The GitHub repository kkd1215/Number-guesser-with-CNN contains a labelled image folder "Number-guesser-with-CNN" with 10 categories: eight, five, four, nine, one, seven, six, three, two, zero. Examples follow, each with its label.

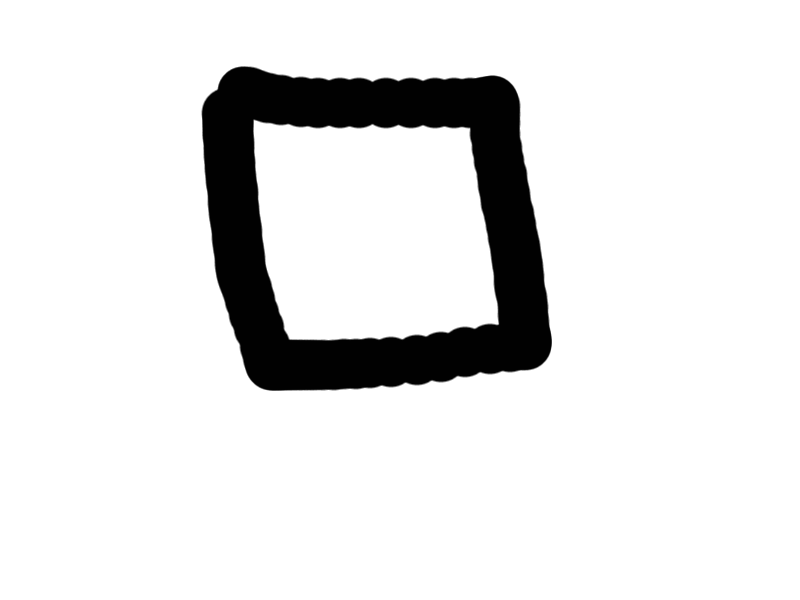
Label: zero

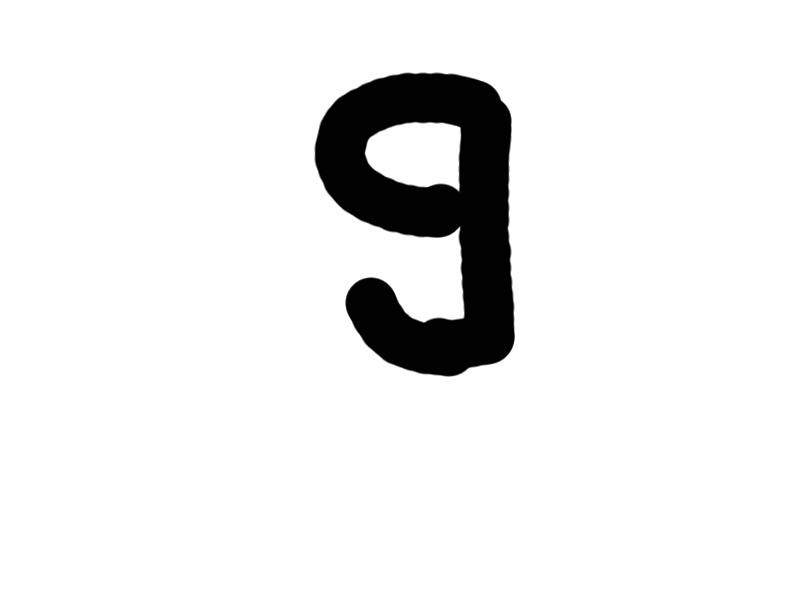
Label: nine

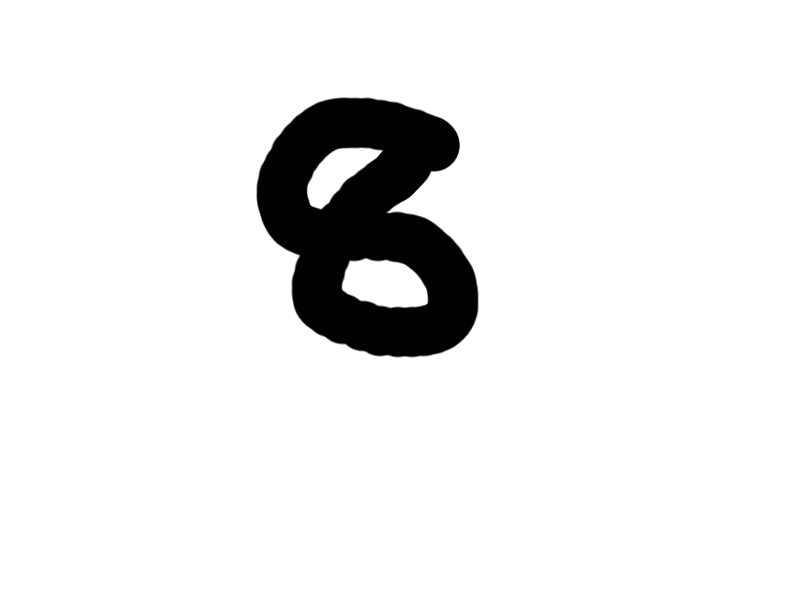
Label: eight

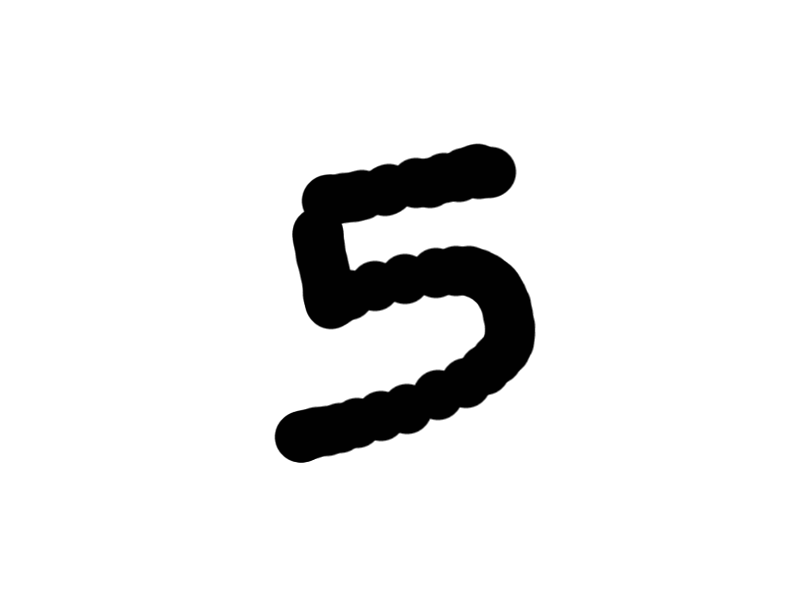
Label: five

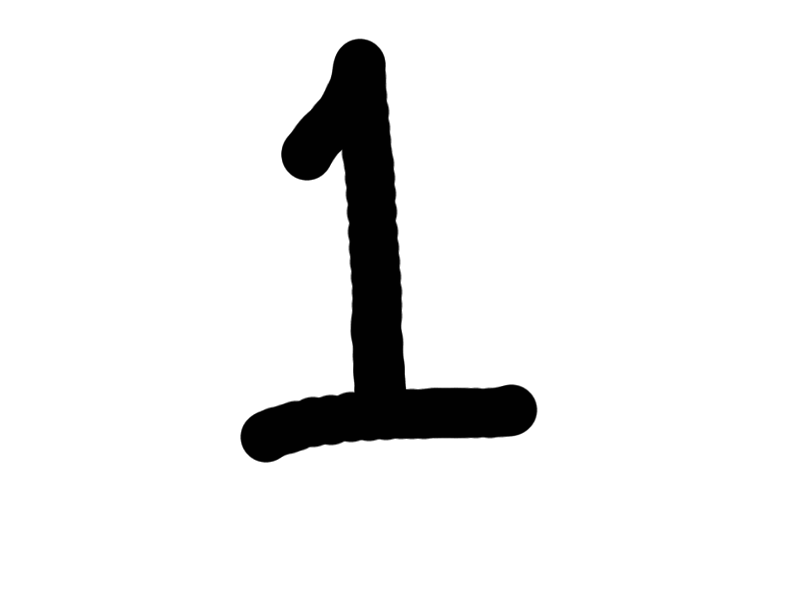
Label: one

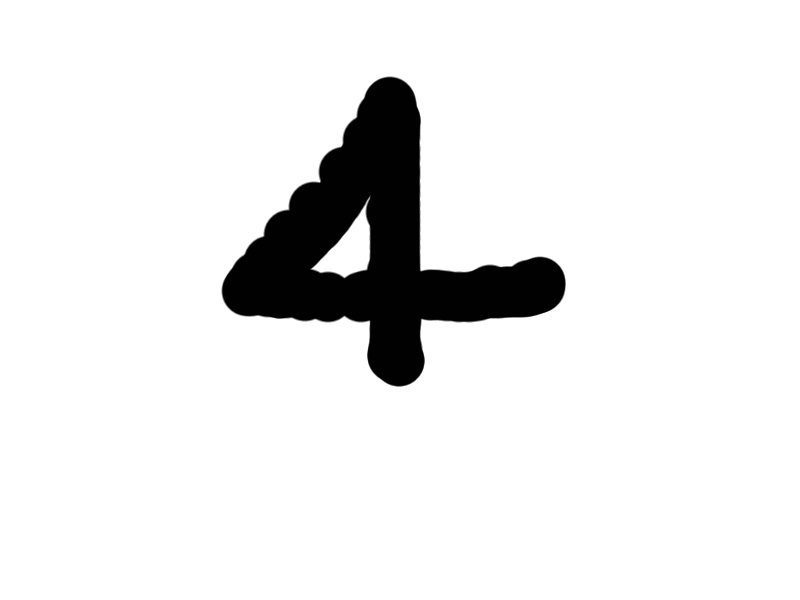
Label: four
